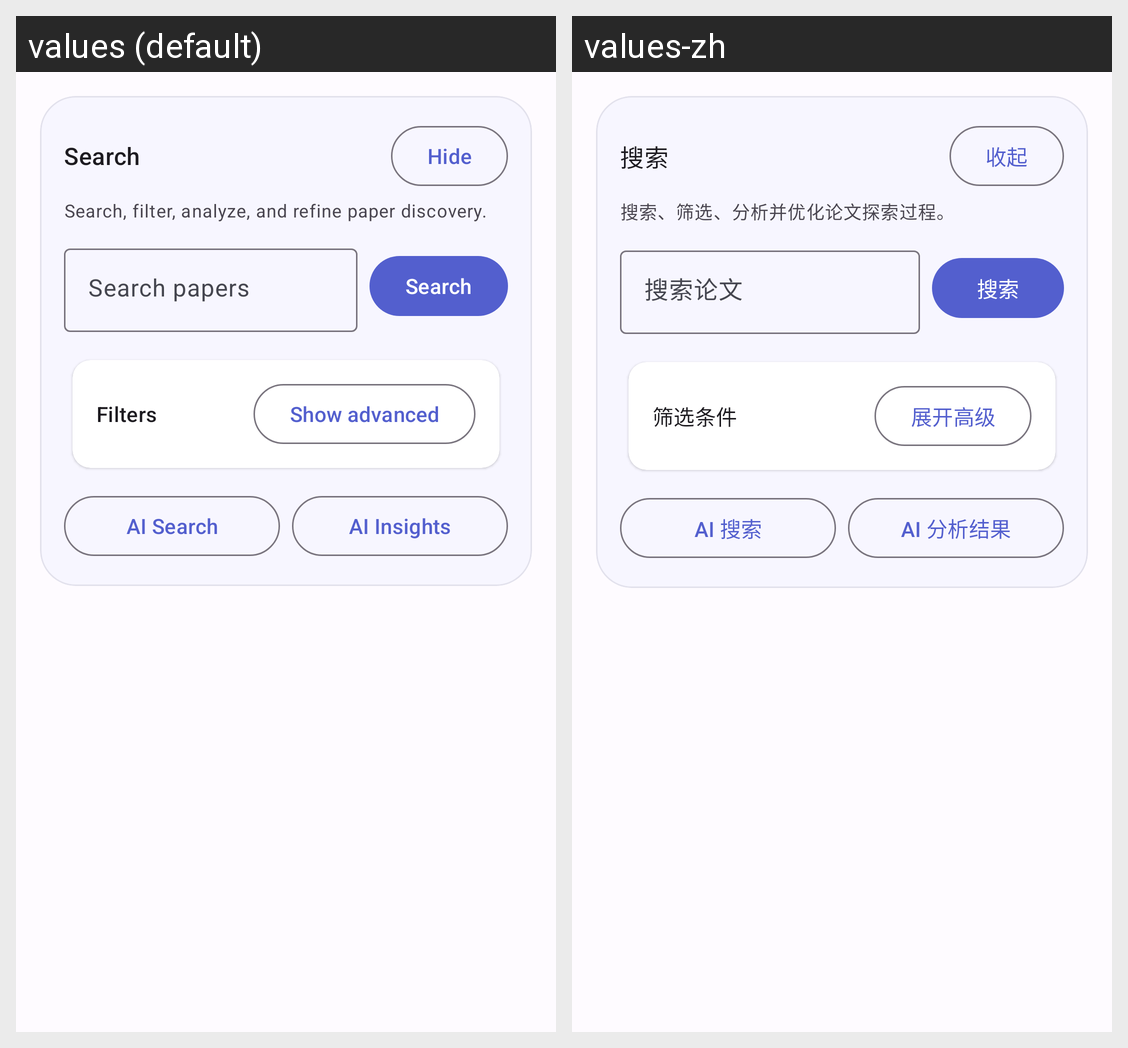

For this localized Android screen grid, give each drawn string resource with its value in every locale shown.
Android screen res/layout/fragment_search.xml rendered under 2 locales, left to right: values (default), values-zh. Device: Nexus 5 (rendered at 1080×1920; each locale shown at half size, 540×960, under a caption strip naming it); theme Theme.LitSync.
Strings drawn on this screen, with the default value and each locale's value (text and hints the layout hard-codes, and strings that could not be matched under every locale, appear in the picture but are not listed):

title_search
  values: Search
  values-zh: 搜索

action_collapse_header_short
  values: Hide
  values-zh: 收起

subtitle_search
  values: Search, filter, analyze, and refine paper discovery.
  values-zh: 搜索、筛选、分析并优化论文探索过程。

hint_search_papers
  values: Search papers
  values-zh: 搜索论文

action_search
  values: Search
  values-zh: 搜索

title_filters
  values: Filters
  values-zh: 筛选条件

action_show_advanced_search_short
  values: Show advanced
  values-zh: 展开高级

action_ai_search
  values: AI Search
  values-zh: AI 搜索

action_ai_results
  values: AI Insights
  values-zh: AI 分析结果
